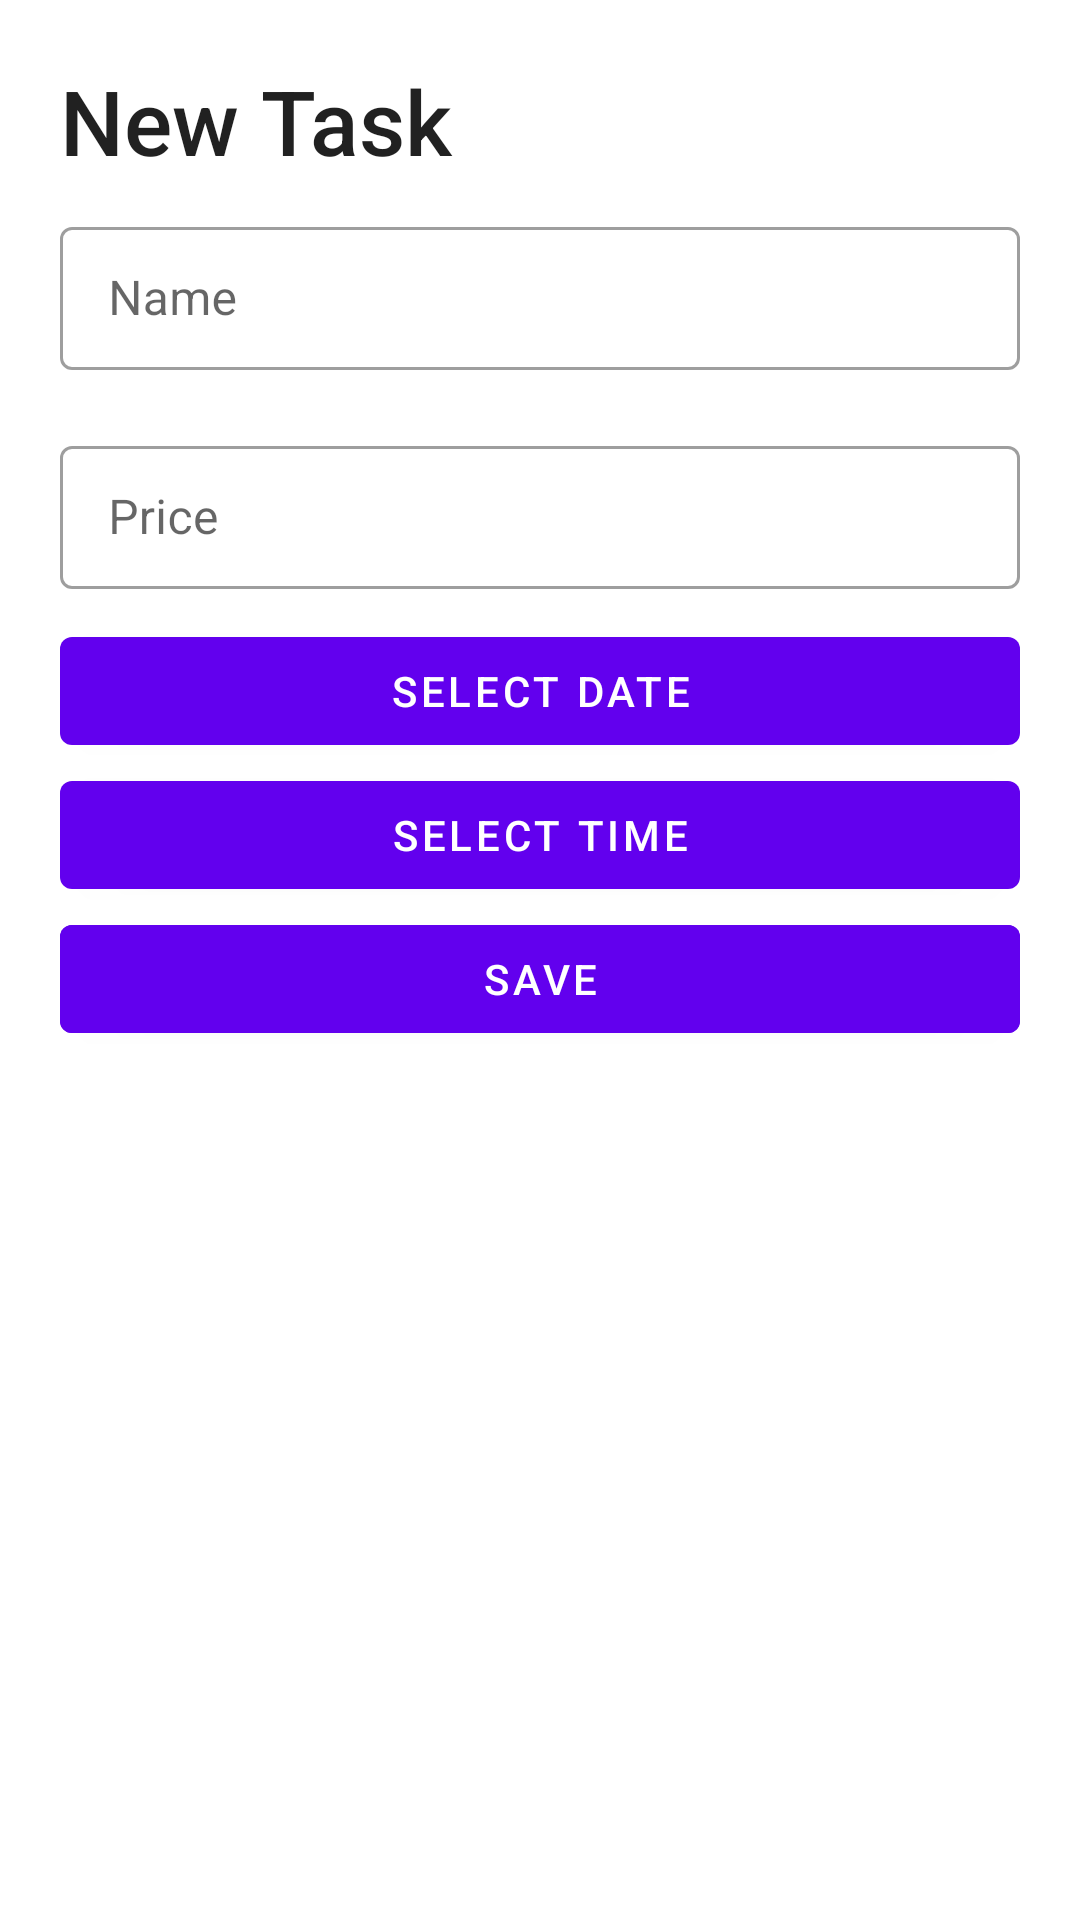

Produce the Android XML layout that renders to this screen, including the resource entries it uses.
<!-- AndroidManifest.xml: application theme Theme.Organizador -->
<!-- res/layout/fragment_new_task_sheet.xml -->
<?xml version="1.0" encoding="utf-8"?>
<LinearLayout xmlns:android="http://schemas.android.com/apk/res/android"
    xmlns:tools="http://schemas.android.com/tools"
    android:layout_width="match_parent"
    android:layout_height="wrap_content"
    android:orientation="vertical"
    tools:context=".ui.views.NewTaskSheet">


    <TextView
        android:id="@+id/taskTitle"
        style="@style/TextAppearance.AppCompat.Title"
        android:layout_width="match_parent"
        android:layout_height="wrap_content"
        android:layout_marginStart="20dp"
        android:layout_marginTop="20dp"
        android:text="New Task"
        android:textSize="30sp" />


    <com.google.android.material.textfield.TextInputLayout
        style="@style/Widget.MaterialComponents.TextInputLayout.OutlinedBox.Dense"
        android:layout_width="match_parent"
        android:layout_height="wrap_content"
        android:layout_marginHorizontal="20dp"
        android:layout_marginVertical="10dp">

        <com.google.android.material.textfield.TextInputEditText
            android:id="@+id/name"
            android:layout_width="match_parent"
            android:layout_height="match_parent"
            android:inputType="text"
            android:imeOptions="actionDone"
            android:hint="Name" />

    </com.google.android.material.textfield.TextInputLayout>

    <com.google.android.material.textfield.TextInputLayout
        style="@style/Widget.MaterialComponents.TextInputLayout.OutlinedBox.Dense"
        android:layout_width="match_parent"
        android:layout_height="wrap_content"
        android:layout_marginHorizontal="20dp"
        android:layout_marginVertical="10dp">

        <com.google.android.material.textfield.TextInputEditText
            android:id="@+id/desc"
            android:layout_width="match_parent"
            android:layout_height="match_parent"
            android:hint="Price"
            android:inputType="numberDecimal">

        </com.google.android.material.textfield.TextInputEditText>

    </com.google.android.material.textfield.TextInputLayout>

    <com.google.android.material.button.MaterialButton
        android:id="@+id/datePickerButton"
        android:layout_width="match_parent"
        android:layout_height="wrap_content"
        android:layout_gravity="center"
        android:layout_marginHorizontal="20dp"
        android:text="Select Date" />

    <com.google.android.material.button.MaterialButton
        android:id="@+id/timePickerButton"
        android:layout_width="match_parent"
        android:layout_height="wrap_content"
        android:layout_gravity="center"
        android:layout_marginHorizontal="20dp"
        android:text="Select Time" />


    <com.google.android.material.button.MaterialButton
        android:id="@+id/saveButton"
        android:layout_width="match_parent"
        android:layout_height="wrap_content"
        android:layout_gravity="center"
        android:layout_marginHorizontal="20dp"
        android:backgroundTint="?attr/colorPrimary"
        android:text="Save"
        android:textColor="?colorOnPrimary" />

</LinearLayout>
<!-- resources referenced by this layout -->
<resources>
  <style name="Theme.Organizador" parent="Theme.MaterialComponents.DayNight.DarkActionBar">
          
          <item name="colorPrimary">@color/purple_500</item>
          <item name="colorPrimaryVariant">@color/purple_700</item>
          <item name="colorOnPrimary">@color/white</item>
          
          <item name="colorSecondary">@color/teal_200</item>
          <item name="colorSecondaryVariant">@color/teal_700</item>
          <item name="colorOnSecondary">@color/black</item>
          
          <item name="android:statusBarColor">?attr/colorPrimaryVariant</item>
          
      </style>
  <color name="purple_500">#FF6200EE</color>
  <color name="purple_700">#FF3700B3</color>
  <color name="white">#FFFFFFFF</color>
  <color name="teal_200">#FF03DAC5</color>
  <color name="teal_700">#FF018786</color>
  <color name="black">#FF000000</color>
</resources>
